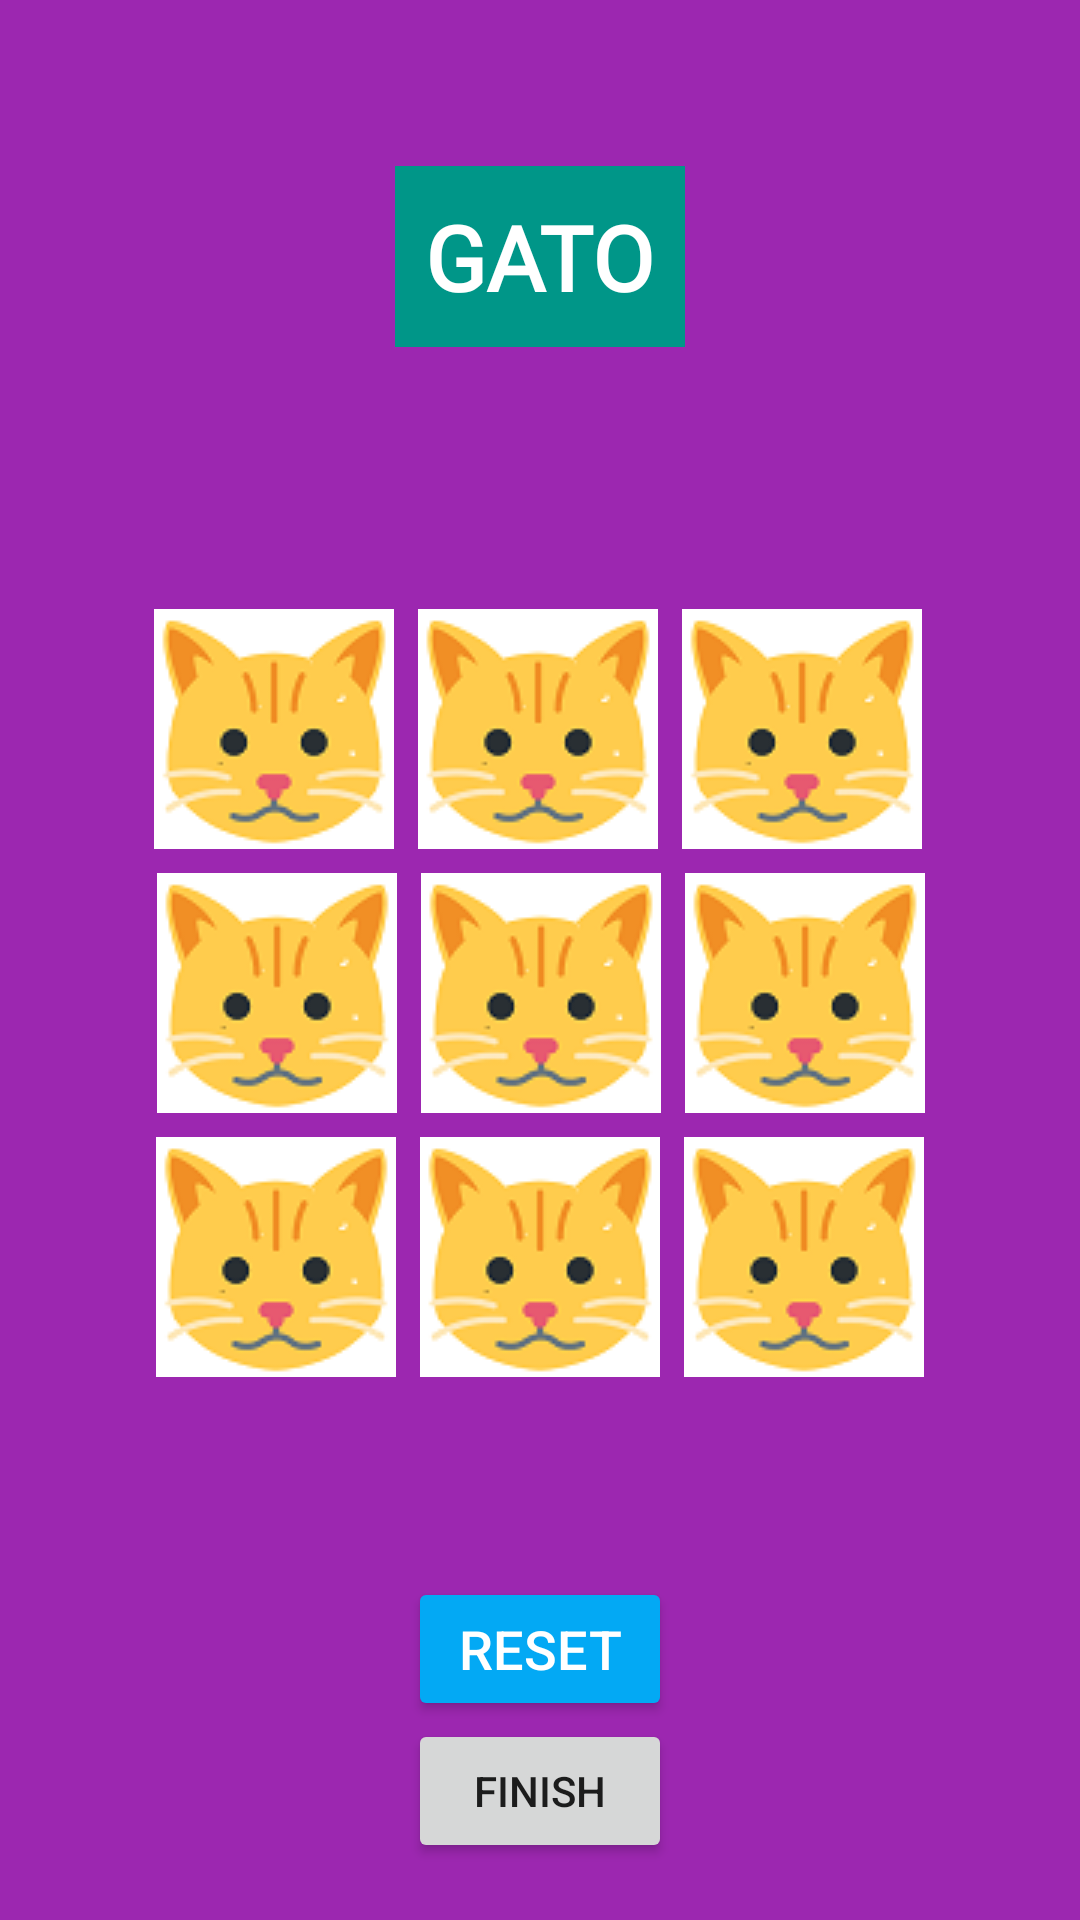

Reconstruct the res/layout file that produces this screen, plus the resources it refers to.
<!-- AndroidManifest.xml: application theme Theme.EneroAbril2021TDM52IGATO -->
<!-- res/layout/activity_main.xml -->
<?xml version="1.0" encoding="utf-8"?>
<androidx.constraintlayout.widget.ConstraintLayout xmlns:android="http://schemas.android.com/apk/res/android"
    xmlns:app="http://schemas.android.com/apk/res-auto"
    xmlns:tools="http://schemas.android.com/tools"
    android:layout_width="match_parent"
    android:layout_height="match_parent"
    android:background="#9C27B0"
    tools:context=".MainActivity">

    <TextView
        android:id="@+id/tvTitle"
        android:layout_width="wrap_content"
        android:layout_height="wrap_content"
        android:layout_marginTop="32dp"
        android:layout_marginBottom="50dp"
        android:background="#009688"
        android:fontFamily="@font/fredoka_one"
        android:padding="10dp"
        android:text="@string/Title"
        android:textAppearance="@style/TextAppearance.AppCompat.Large"
        android:textColor="#FFFFFF"
        android:textIsSelectable="false"
        android:textSize="30sp"
        android:textStyle="bold"
        app:layout_constraintBottom_toTopOf="@+id/imgB11"
        app:layout_constraintEnd_toEndOf="parent"
        app:layout_constraintHorizontal_bias="0.5"
        app:layout_constraintStart_toStartOf="parent"
        app:layout_constraintTop_toTopOf="parent"
        app:layout_constraintVertical_bias="0.158" />

    <ImageButton
        android:id="@+id/imgB11"
        android:layout_width="80dp"
        android:layout_height="80dp"
        android:layout_marginStart="32dp"
        android:layout_marginLeft="32dp"
        android:layout_marginTop="32dp"
        android:layout_marginEnd="32dp"
        android:layout_marginRight="32dp"
        android:layout_marginBottom="32dp"
        android:onClick="Clicktbn11"
        android:src="@drawable/gato"
        app:layout_constraintBottom_toBottomOf="parent"
        app:layout_constraintEnd_toEndOf="parent"
        app:layout_constraintHorizontal_bias="0.501"
        app:layout_constraintStart_toStartOf="parent"
        app:layout_constraintTop_toTopOf="parent"
        app:layout_constraintVertical_bias="0.522"
        tools:srcCompat="@tools:sample/avatars" />

    <ImageButton
        android:id="@+id/imgB20"
        android:layout_width="80dp"
        android:layout_height="80dp"
        android:layout_marginTop="8dp"
        android:layout_marginEnd="8dp"
        android:layout_marginRight="8dp"
        android:onClick="Clicktbn20"
        android:src="@drawable/gato"
        app:layout_constraintEnd_toStartOf="@+id/imgB21"
        app:layout_constraintTop_toBottomOf="@+id/imgB11"
        tools:srcCompat="@tools:sample/avatars" />

    <ImageButton
        android:id="@+id/imgB10"
        android:layout_width="80dp"
        android:layout_height="80dp"
        android:layout_marginEnd="8dp"
        android:layout_marginRight="8dp"
        android:onClick="Clicktbn10"
        android:src="@drawable/gato"
        app:layout_constraintBottom_toTopOf="@+id/imgB20"
        app:layout_constraintEnd_toStartOf="@+id/imgB11"
        app:layout_constraintTop_toBottomOf="@+id/imgB00"
        tools:srcCompat="@tools:sample/avatars" />

    <ImageButton
        android:id="@+id/imgB00"
        android:layout_width="80dp"
        android:layout_height="80dp"
        android:layout_marginEnd="8dp"
        android:layout_marginRight="8dp"
        android:layout_marginBottom="8dp"
        android:onClick="Clickbtn00"
        android:src="@drawable/gato"
        app:layout_constraintBottom_toTopOf="@+id/imgB11"
        app:layout_constraintEnd_toStartOf="@+id/imgB01"
        tools:srcCompat="@tools:sample/avatars" />

    <ImageButton
        android:id="@+id/imgB12"
        android:layout_width="80dp"
        android:layout_height="80dp"
        android:layout_marginStart="8dp"
        android:layout_marginLeft="8dp"
        android:layout_marginTop="8dp"
        android:onClick="Clicktbn12"
        android:src="@drawable/gato"
        app:layout_constraintStart_toEndOf="@+id/imgB11"
        app:layout_constraintTop_toBottomOf="@+id/imgB02"
        tools:srcCompat="@tools:sample/avatars" />

    <ImageButton
        android:id="@+id/imgB22"
        android:layout_width="80dp"
        android:layout_height="80dp"
        android:layout_marginStart="8dp"
        android:layout_marginLeft="8dp"
        android:layout_marginTop="8dp"
        android:onClick="Clicktbn22"
        android:src="@drawable/gato"
        app:layout_constraintStart_toEndOf="@+id/imgB21"
        app:layout_constraintTop_toBottomOf="@+id/imgB11"
        tools:srcCompat="@tools:sample/avatars" />

    <ImageButton
        android:id="@+id/imgB21"
        android:layout_width="80dp"
        android:layout_height="80dp"
        android:layout_marginTop="8dp"
        android:onClick="Clicktbn21"
        android:src="@drawable/gato"
        app:layout_constraintEnd_toEndOf="parent"
        app:layout_constraintStart_toStartOf="parent"
        app:layout_constraintTop_toBottomOf="@+id/imgB11"
        tools:srcCompat="@tools:sample/avatars" />

    <ImageButton
        android:id="@+id/imgB02"
        android:layout_width="80dp"
        android:layout_height="80dp"
        android:layout_marginStart="8dp"
        android:layout_marginLeft="8dp"
        android:layout_marginBottom="8dp"
        android:onClick="Clicktbn02"
        android:src="@drawable/gato"
        app:layout_constraintBottom_toTopOf="@+id/imgB11"
        app:layout_constraintStart_toEndOf="@+id/imgB01"
        tools:srcCompat="@tools:sample/avatars" />

    <ImageButton
        android:id="@+id/imgB01"
        android:layout_width="80dp"
        android:layout_height="80dp"
        android:layout_marginTop="16dp"
        android:layout_marginBottom="8dp"
        android:onClick="Clicktbn01"
        android:src="@drawable/gato"
        app:layout_constraintBottom_toTopOf="@+id/imgB11"
        app:layout_constraintEnd_toEndOf="parent"
        app:layout_constraintHorizontal_bias="0.498"
        app:layout_constraintStart_toStartOf="parent"
        app:layout_constraintTop_toBottomOf="@+id/tvTitle"
        app:layout_constraintVertical_bias="1.0"
        tools:srcCompat="@tools:sample/avatars" />

    <Button
        android:id="@+id/btnReset"
        style="@style/Widget.AppCompat.Button.Colored"
        android:layout_width="wrap_content"
        android:layout_height="wrap_content"
        android:layout_marginTop="32dp"
        android:layout_marginBottom="32dp"
        android:onClick="reiniciar"
        android:text="@string/res"
        android:textSize="18sp"
        app:backgroundTint="#03A9F4"
        app:layout_constraintBottom_toBottomOf="parent"
        app:layout_constraintEnd_toEndOf="parent"
        app:layout_constraintStart_toStartOf="parent"
        app:layout_constraintTop_toBottomOf="@+id/imgB21" />

    <Button
        android:id="@+id/button"
        android:layout_width="wrap_content"
        android:layout_height="wrap_content"
        android:layout_marginTop="10dp"
        android:layout_marginBottom="30dp"
        android:onClick="finish"
        android:text="@string/finish"
        app:layout_constraintBottom_toBottomOf="parent"
        app:layout_constraintEnd_toEndOf="parent"
        app:layout_constraintStart_toStartOf="parent"
        app:layout_constraintTop_toBottomOf="@+id/btnReset" />

</androidx.constraintlayout.widget.ConstraintLayout>
<!-- resources referenced by this layout -->
<resources>
  <!-- drawable gato: png bitmap (drawable-v24, 6350 bytes) -->
  <string name="Title"> GATO </string>
  <string name="finish">Finish</string>
  <string name="res">Reset</string>
  <style name="Theme.EneroAbril2021TDM52IGATO" parent="Theme.MaterialComponents.DayNight.DarkActionBar">
          
          <item name="colorPrimary">@color/purple_500</item>
          <item name="colorPrimaryVariant">@color/purple_700</item>
          <item name="colorOnPrimary">@color/white</item>
          
          <item name="colorSecondary">@color/teal_200</item>
          <item name="colorSecondaryVariant">@color/teal_700</item>
          <item name="colorOnSecondary">@color/black</item>
          
          <item name="android:statusBarColor" tools:targetApi="l">?attr/colorPrimaryVariant</item>
          
      </style>
  <!-- not gathered from this repository: default colours our renderer supplied (Android Studio template values) -->
  <color name="purple_500">#FF6200EE</color>
  <color name="purple_700">#FF3700B3</color>
  <color name="teal_200">#FF03DAC5</color>
  <color name="teal_700">#FF018786</color>
  <color name="black">#FF000000</color>
  <color name="white">#FFFFFFFF</color>
</resources>
